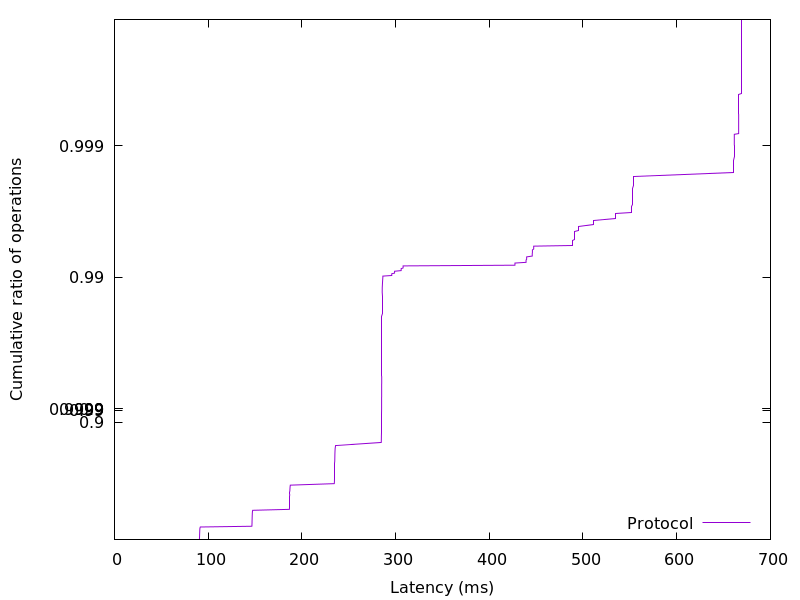

Values plotted in this chart, from the file beside it:
90.592, 0.01
90.65, 0.02
90.69, 0.03
90.73, 0.04
90.77, 0.05
90.79, 0.06
90.81, 0.07
90.84, 0.08
90.85, 0.09
90.87, 0.1
90.89, 0.11
90.91, 0.12
90.94, 0.13
90.98, 0.14
91.01, 0.15
91.03, 0.16
91.09, 0.17
91.14, 0.18
91.19, 0.19
91.35, 0.2
91.61, 0.21
146.6, 0.22
146.7, 0.23
146.7, 0.24
146.8, 0.25
146.8, 0.26
146.8, 0.27
146.8, 0.28
146.9, 0.29
146.9, 0.3
146.9, 0.31
146.9, 0.32
146.9, 0.33
147, 0.34
147, 0.35
147, 0.36
147.1, 0.37
147.1, 0.38
147.2, 0.39
147.3, 0.4
147.5, 0.41
186.6, 0.42
186.7, 0.43
186.8, 0.44
186.8, 0.45
186.8, 0.46
186.9, 0.47
186.9, 0.48
186.9, 0.49
186.9, 0.5
187, 0.51
187, 0.52
187, 0.53
187, 0.54
187, 0.55
187.1, 0.56
187.1, 0.57
187.2, 0.58
187.2, 0.59
187.3, 0.6
187.4, 0.61
... 298 more rows
